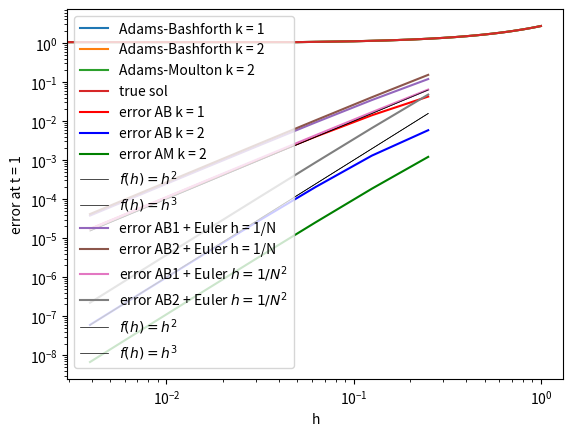

Reproduce this figure in Python.
import numpy as np
from matplotlib import pyplot as plt
import copy


def multistep(alpha,beta,T,N,yi,f,df):
    y = np.zeros((N + 1, 1))
    k = len(beta) - 1
    y[0:len(yi)] = yi
    h = T/N     #time step
    for l in range(k - 1, N):
        sm = h * (beta[0:k] @ np.array([f(h*(l + 1 + s - k), y[l + 1 + s - k]) for s in range(k)])) - alpha[0:k] @ np.array([y[l+1-k+s] for s in range(k)])

        if beta[-1] != 0:        #implicit case
            def fun(x):
                return sm + h * beta[-1] * f(h * (l+1), x) - x

            def dfun(x):
                return h * beta[-1] * df(h * (l+1), x) - 1

            y_new = Newton(fun, dfun, copy.copy(y[l]))

        else:       #explicit case
            y_new = sm

        y[l+1] = y_new
    return y


def Newton(f, df, x_0):
    tol = 1e-12
    max_steps = 100
    steps = 0
    x = x_0
    while(np.linalg.norm(f(x)) > tol):
        y = np.linalg.solve(df(x), f(x))
        x = x - y
        steps = steps + 1
        if steps > max_steps:
            print("Newton: too many steps")
            break
    return x


def Adams_Moulton2 (N, yi):
    alpha = np.array([0, -1, 1])
    beta = np.array([-1/12, 8/12, 5/12])
    y = multistep(alpha, beta, 1, N, yi, f, df)
    return y


def Adams_Bashforth2 (N, yi):
    alpha = np.array([0, 0, -1, 1])
    beta = np.array([5/12, -16/12, 23/12, 0])
    y = multistep(alpha, beta, 1, N, yi, f, df)
    return y


def Adams_Bashforth1 (N, yi):
    alpha = np.array([0, -1, 1])
    beta = np.array([-1/2, 3/2, 0])
    y = multistep(alpha, beta, 1, N, yi, f, df)
    return y



def f(t, x):
    return x

def df(t, x):
    return np.array([[1]])


def solve(N):
    mesh = np.array([j / N for j in range(N + 1)])
    plt.plot(mesh, Adams_Bashforth1(N, np.array([[np.exp(0)], [np.exp(1 / N)]])), label="Adams-Bashforth k = 1")
    plt.plot(mesh, Adams_Bashforth2(N, np.array([[np.exp(0)], [np.exp(1/N)], [np.exp(2/N)]])), label="Adams-Bashforth k = 2")
    plt.plot(mesh, Adams_Moulton2(N, np.array([[np.exp(0)], [np.exp(1/N)]])), label="Adams-Moulton k = 2")
    plt.plot(mesh, np.exp(mesh), label="true sol")
    plt.legend()
    plt.show()



def error_exact_start():
    e = np.exp(1)
    N = [4, 8, 16, 32, 64, 128, 256]
    h = list(map(lambda x : 1/x, N))
    error_AB1, error_AB2, error_AM2 = np.zeros(len(N)), np.zeros(len(N)), np.zeros(len(N))
    for i in range(len(N)):
        error_AB1[i] = np.abs(e - Adams_Bashforth1(N[i], np.array([[np.exp(0)], [np.exp(1/N[i])], [np.exp(2/N[i])]]))[-1][0])
        error_AB2[i] = np.abs(e - Adams_Bashforth2(N[i], np.array([[np.exp(0)], [np.exp(1/N[i])], [np.exp(2/N[i])]]))[-1][0])
        error_AM2[i] = np.abs(e - Adams_Moulton2(N[i], np.array([[np.exp(0)], [np.exp(1/N[i])]]))[-1][0])


    plt.loglog(h, error_AB1, label = "error AB k = 1", color="red")
    plt.loglog(h, error_AB2, label="error AB k = 2", color="blue")
    plt.loglog(h, error_AM2, label="error AM k = 2", color="green")
    plt.loglog(h, list(map(lambda x: x**2, h)), label="$f(h) = h^2$", linewidth=0.5, color="black")
    plt.loglog(h, list(map(lambda x: x**3, h)), label="$f(h) = h^3$", linewidth=0.5, color="black")
    plt.legend()
    plt.xlabel("h")
    plt.ylabel("error at t = 1")
    plt.show()


def explEuler (f, mesh, y_0):
    y = np.array([y_0])
    n = len(mesh)
    for i in range(n-1):
        h = mesh[i+1] - mesh[i]     # step size
        y_new = y[i] + h * f(mesh[i], y[i])     # compute y_(i+1)
        y = np.append(y, np.array([y_new]), axis=0)
    return y


def error_Euler_start():
    e = np.exp(1)
    N = [4, 8, 16, 32, 64, 128, 256]
    h = list(map(lambda x: 1 / x, N))
    error_AB1, error_AB2 = np.zeros(len(N)), np.zeros(len(N))
    for i in range(len(N)):
        yi_h_AB1 = explEuler(f, np.array([0, 1 / N[i]]), np.array([1]))
        yi_h_AB2 = explEuler(f, np.array([0, 1 / N[i], 2 / N[i]]), np.array([1]))
        error_AB1[i] = np.abs(e - Adams_Bashforth1(N[i], yi_h_AB1)[-1][0])
        error_AB2[i] = np.abs(e - Adams_Bashforth2(N[i], yi_h_AB2)[-1][0])
    plt.loglog(h, error_AB1, label="error AB1 + Euler h = 1/N")
    plt.loglog(h, error_AB2, label="error AB2 + Euler h = 1/N")

    error_AB1, error_AB2 = np.zeros(len(N)), np.zeros(len(N))
    for i in range(len(N)):
        init = explEuler(f, np.linspace(0, 1/N[i], num=(N[i] + 1), endpoint=True), np.array([1]))
        yi_h_AB1 = np.array([init[0], init[N[i]]])
        init = explEuler(f, np.linspace(0, 2/N[i], num=(2 * N[i] + 1), endpoint=True), np.array([1]))
        yi_h_AB2 = np.array([init[0], init[N[i]], init[2*N[i]]])
        error_AB1[i] = np.abs(e - Adams_Bashforth1(N[i], yi_h_AB1)[-1][0])
        error_AB2[i] = np.abs(e - Adams_Bashforth2(N[i], yi_h_AB2)[-1][0])
    plt.loglog(h, error_AB1, label="error AB1 + Euler $h = 1/N^2$")
    plt.loglog(h, error_AB2, label="error AB2 + Euler $h = 1/N^2$")

    plt.loglog(h, list(map(lambda x: x**2, h)), label="$f(h) = h^2$", linewidth=0.5, color="black")
    plt.loglog(h, list(map(lambda x: x**3, h)), label="$f(h) = h^3$", linewidth=0.5, color="black")
    plt.xlabel("h")
    plt.ylabel("error at t = 1")
    plt.legend()
    plt.show()




solve(20)
error_exact_start()
error_Euler_start()

